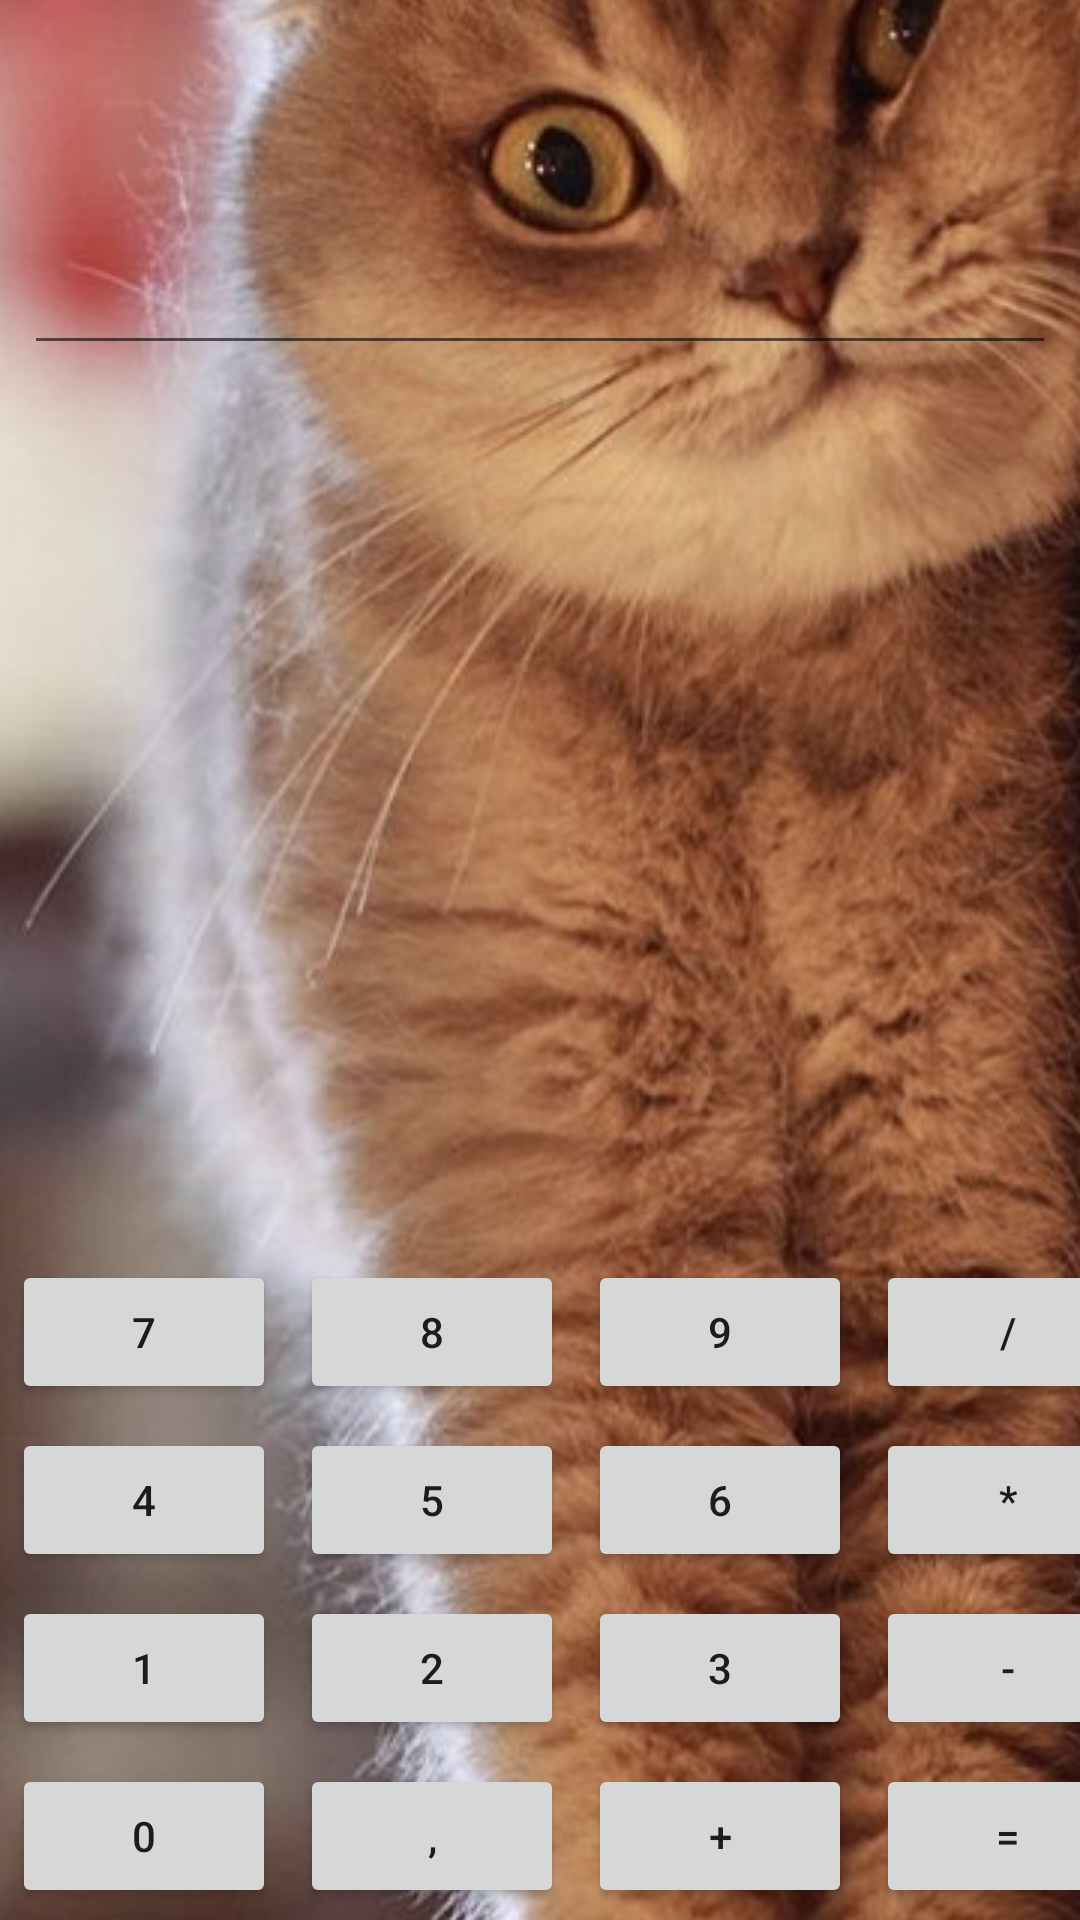

Android layout source for this screen:
<!-- AndroidManifest.xml: application theme LightTheme -->
<!-- res/layout/activity_main.xml -->
<?xml version="1.0" encoding="utf-8"?>
<FrameLayout xmlns:android="http://schemas.android.com/apk/res/android"
    android:layout_width="match_parent"
    android:layout_height="match_parent">

        <ImageView
            android:layout_width="match_parent"
            android:layout_height="match_parent"
            android:scaleType="center"
            android:src="@drawable/person"
            ></ImageView>

    <androidx.constraintlayout.widget.ConstraintLayout
        xmlns:android="http://schemas.android.com/apk/res/android"
        xmlns:app="http://schemas.android.com/apk/res-auto"
        android:layout_width="match_parent"
        android:layout_height="match_parent"
        android:padding="8dp">
        
        <TextView
            android:id="@+id/resultField"
            android:layout_width="0dp"
            android:layout_height="wrap_content"
            app:layout_constraintHorizontal_weight="1"
            android:textSize="24sp"
            app:layout_constraintTop_toTopOf="parent"
            app:layout_constraintLeft_toLeftOf="parent"
            app:layout_constraintRight_toLeftOf="@+id/operationField"/>
        
        <TextView
            android:id="@+id/operationField"
            android:layout_width="0dp"
            android:layout_height="wrap_content"
            app:layout_constraintHorizontal_weight="1"
            android:textSize="24sp"
            app:layout_constraintTop_toTopOf="parent"
            app:layout_constraintRight_toRightOf="parent"
            app:layout_constraintLeft_toRightOf="@+id/resultField"
            />
        
        <EditText
            android:id="@+id/numberField"
            android:layout_width="0dp"
            android:layout_height="wrap_content"
            android:inputType="number"
            android:textSize="48sp"
            app:layout_constraintTop_toBottomOf="@+id/resultField"
            app:layout_constraintLeft_toLeftOf="parent"
            app:layout_constraintRight_toRightOf="parent"/>

    </androidx.constraintlayout.widget.ConstraintLayout>


    <GridLayout
        android:layout_width="wrap_content"
        android:layout_height="wrap_content"
        android:layout_gravity="bottom|center"
        android:columnCount="4"
        android:orientation="horizontal"
        android:useDefaultMargins="true">

        <Button
            android:onClick="onNumberClick"
            android:text="@string/key_7" />

        <Button
            android:onClick="onNumberClick"
            android:text="@string/key_8" />

        <Button
            android:onClick="onNumberClick"
            android:text="@string/key_9" />

        <Button
            android:onClick="onOperationClick"
            android:text="@string/key_delit" />

        <Button
            android:onClick="onNumberClick"
            android:text="@string/key_4" />

        <Button
            android:onClick="onNumberClick"
            android:text="@string/key_5" />

        <Button
            android:onClick="onNumberClick"
            android:text="@string/key_6" />

        <Button
            android:onClick="onOperationClick"
            android:text="@string/key_umnogit" />

        <Button
            android:onClick="onNumberClick"
            android:text="@string/key_1" />

        <Button
            android:onClick="onNumberClick"
            android:text="@string/key_2" />

        <Button
            android:onClick="onNumberClick"
            android:text="@string/key_3" />

        <Button
            android:onClick="onOperationClick"
            android:text="@string/key_minus" />

        <Button
            android:onClick="onNumberClick"
            android:text="@string/key_0" />

        <Button
            android:onClick="onNumberClick"
            android:text="@string/key_zapyata" />

        <Button
            android:onClick="onOperationClick"
            android:text="@string/key_plus" />

        <Button
            android:onClick="onOperationClick"
            android:text="@string/key_rovno" />

    </GridLayout>
</FrameLayout>
<!-- resources referenced by this layout -->
<resources>
  <!-- drawable person: jpeg bitmap (drawable, 165377 bytes) -->
  <string name="key_0">0</string>
  <string name="key_1">1</string>
  <string name="key_2">2</string>
  <string name="key_3">3</string>
  <string name="key_4">4</string>
  <string name="key_5">5</string>
  <string name="key_6">6</string>
  <string name="key_7">7</string>
  <string name="key_8">8</string>
  <string name="key_9">9</string>
  <string name="key_delit">/</string>
  <string name="key_minus">-</string>
  <string name="key_plus">+</string>
  <string name="key_rovno">=</string>
  <string name="key_umnogit">*</string>
  <string name="key_zapyata">,</string>
  <style name="LightTheme" parent="Theme.MaterialComponents.Light.DarkActionBar">
          
          <item name="colorOnBackground">@color/white</item>
          
          <item name="colorPrimary">@color/purple_500</item>
          <item name="colorPrimaryVariant">@color/purple_700</item>
          <item name="colorOnPrimary">@color/white</item>
          
          <item name="colorSecondary">@color/teal_200</item>
          <item name="colorSecondaryVariant">@color/teal_700</item>
          <item name="colorOnSecondary">@color/black</item>
          
          <item name="android:statusBarColor" tools:targetApi="l">?attr/colorPrimaryVariant</item>
      </style>
  <color name="white">#FFFFFFFF</color>
  <color name="purple_500">#FF6200EE</color>
  <color name="purple_700">#FF3700B3</color>
  <color name="teal_200">#FF03DAC5</color>
  <color name="teal_700">#FF018786</color>
  <color name="black">#FF000000</color>
</resources>
